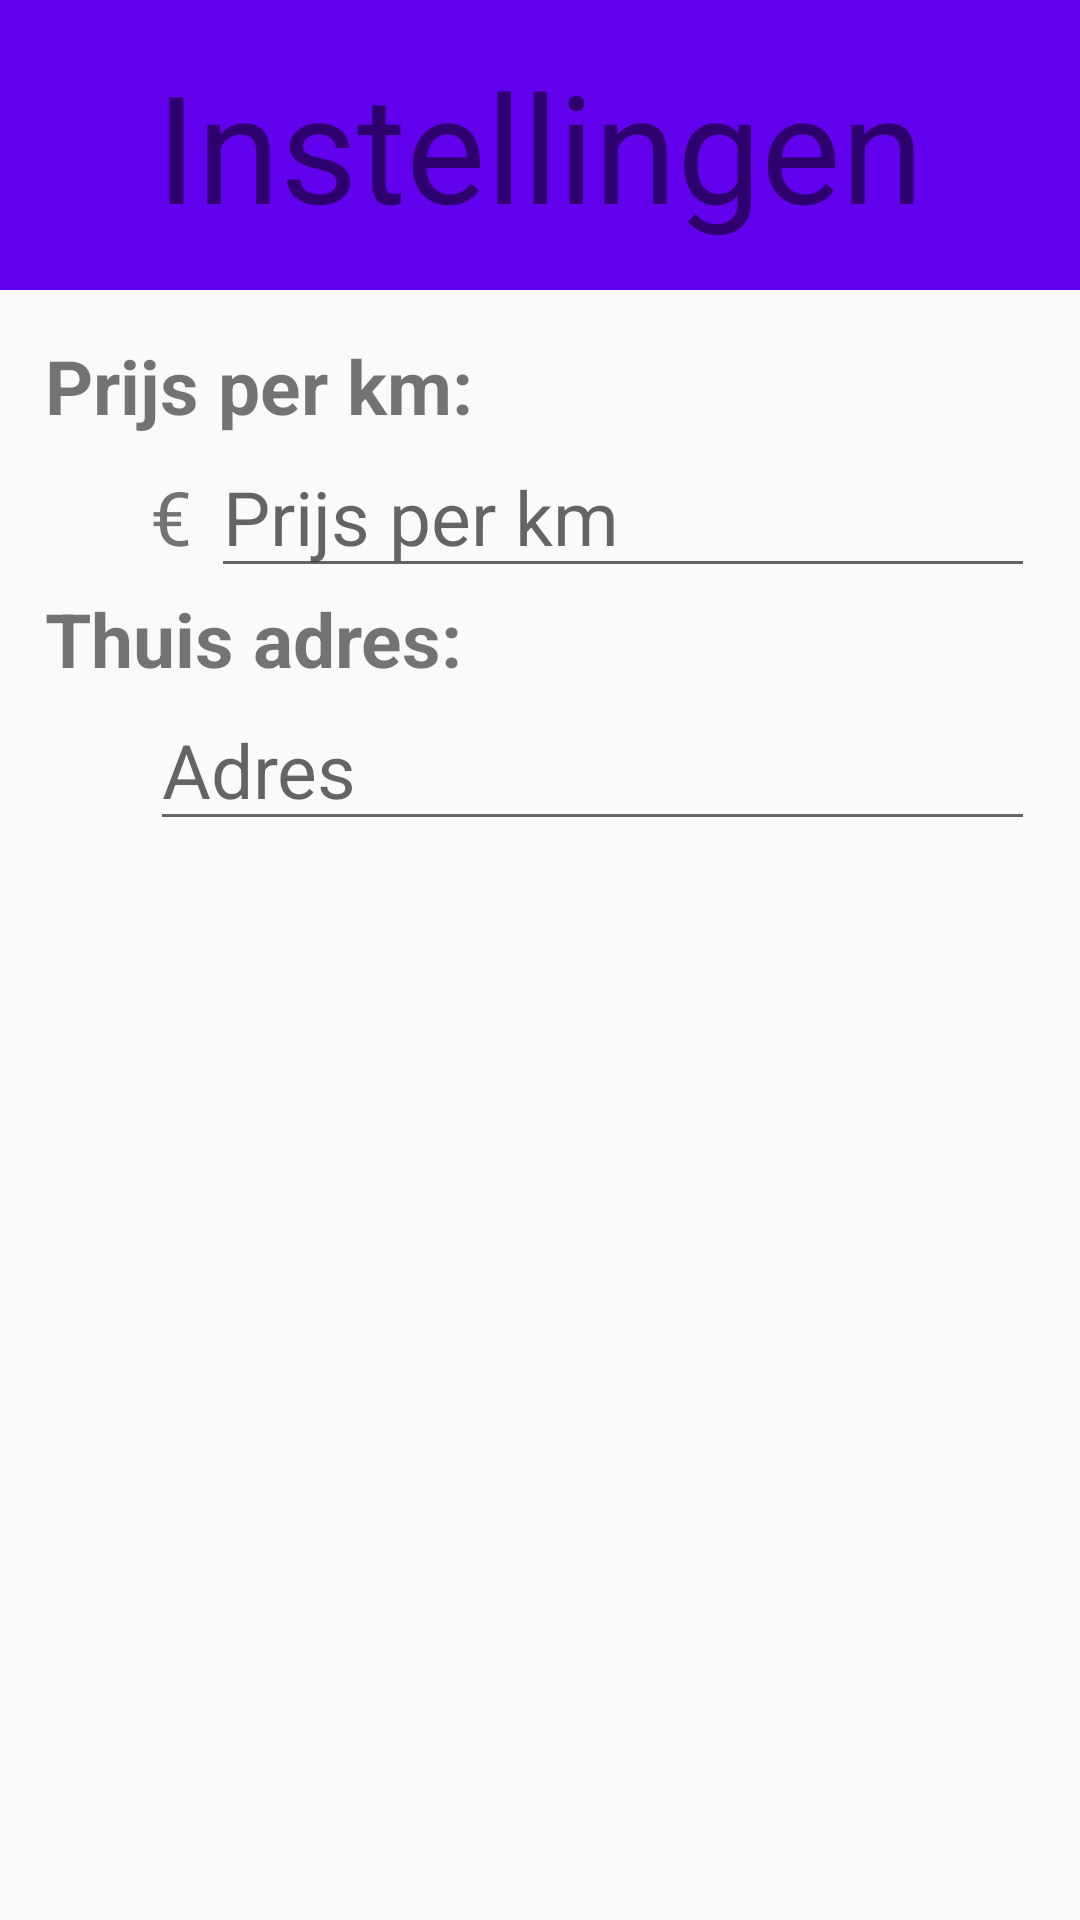

Write the Android layout XML for this screen, with the resource values it uses.
<!-- AndroidManifest.xml: application theme AppTheme.NoBar -->
<!-- res/layout/dialog_settings.xml -->
<?xml version="1.0" encoding="utf-8"?>
<LinearLayout
    xmlns:android="http://schemas.android.com/apk/res/android"
    android:layout_width="match_parent"
    android:layout_height="match_parent"
    android:orientation="vertical">

    <TextView
        android:layout_width="match_parent"
        android:layout_height="wrap_content"
        android:text="Instellingen"
        android:textSize="50dp"
        android:gravity="center"
        android:padding="15dp"
        android:background="@color/colorPrimary"/>

    <LinearLayout
        android:layout_width="match_parent"
        android:layout_height="wrap_content"
        android:layout_margin="15dp"
        android:orientation="vertical">

        <TextView
            android:layout_width="wrap_content"
            android:layout_height="wrap_content"
            android:textSize="25dp"
            android:textStyle="bold"
            android:text="Prijs per km:"/>

        <LinearLayout
            android:layout_width="match_parent"
            android:layout_height="wrap_content"
            android:orientation="horizontal"
            android:paddingLeft="35dp">

            <TextView
                android:layout_width="wrap_content"
                android:layout_height="wrap_content"
                android:text="€ "
                android:textSize="25dp"/>

            <EditText
                android:id="@+id/txtPrijsPerKm"
                android:layout_width="match_parent"
                android:layout_height="wrap_content"
                android:hint="Prijs per km"
                android:inputType="numberDecimal"
                android:textSize="25dp"
                android:nextFocusDown="@id/txtThuisAdres"/>

        </LinearLayout>

        <TextView
            android:layout_width="wrap_content"
            android:layout_height="wrap_content"
            android:textSize="25dp"
            android:textStyle="bold"
            android:text="Thuis adres:"/>

        <LinearLayout
            android:layout_width="match_parent"
            android:layout_height="wrap_content"
            android:orientation="horizontal"
            android:paddingLeft="35dp">

            <EditText
                android:id="@+id/txtThuisAdres"
                android:layout_width="match_parent"
                android:layout_height="wrap_content"
                android:hint="Adres"
                android:inputType="textCapWords"
                android:textSize="25dp"/>

        </LinearLayout>

    </LinearLayout>
</LinearLayout>
<!-- resources referenced by this layout -->
<resources>
  <style name="AppTheme.NoBar" parent="Theme.AppCompat.Light.DarkActionBar">
          
          <item name="colorPrimary">@color/colorPrimary</item>
          <item name="colorPrimaryDark">@color/colorPrimaryDark</item>
          <item name="colorAccent">@color/colorAccent</item>
          <item name="windowActionBar">false</item>
          <item name="windowNoTitle">true</item>
      </style>
  <!-- not gathered from this repository: default colours our renderer supplied (Android Studio template values) -->
  <color name="colorPrimary">#FF6200EE</color>
  <color name="colorPrimaryDark">#FF3700B3</color>
  <color name="colorAccent">#FF03DAC5</color>
</resources>
